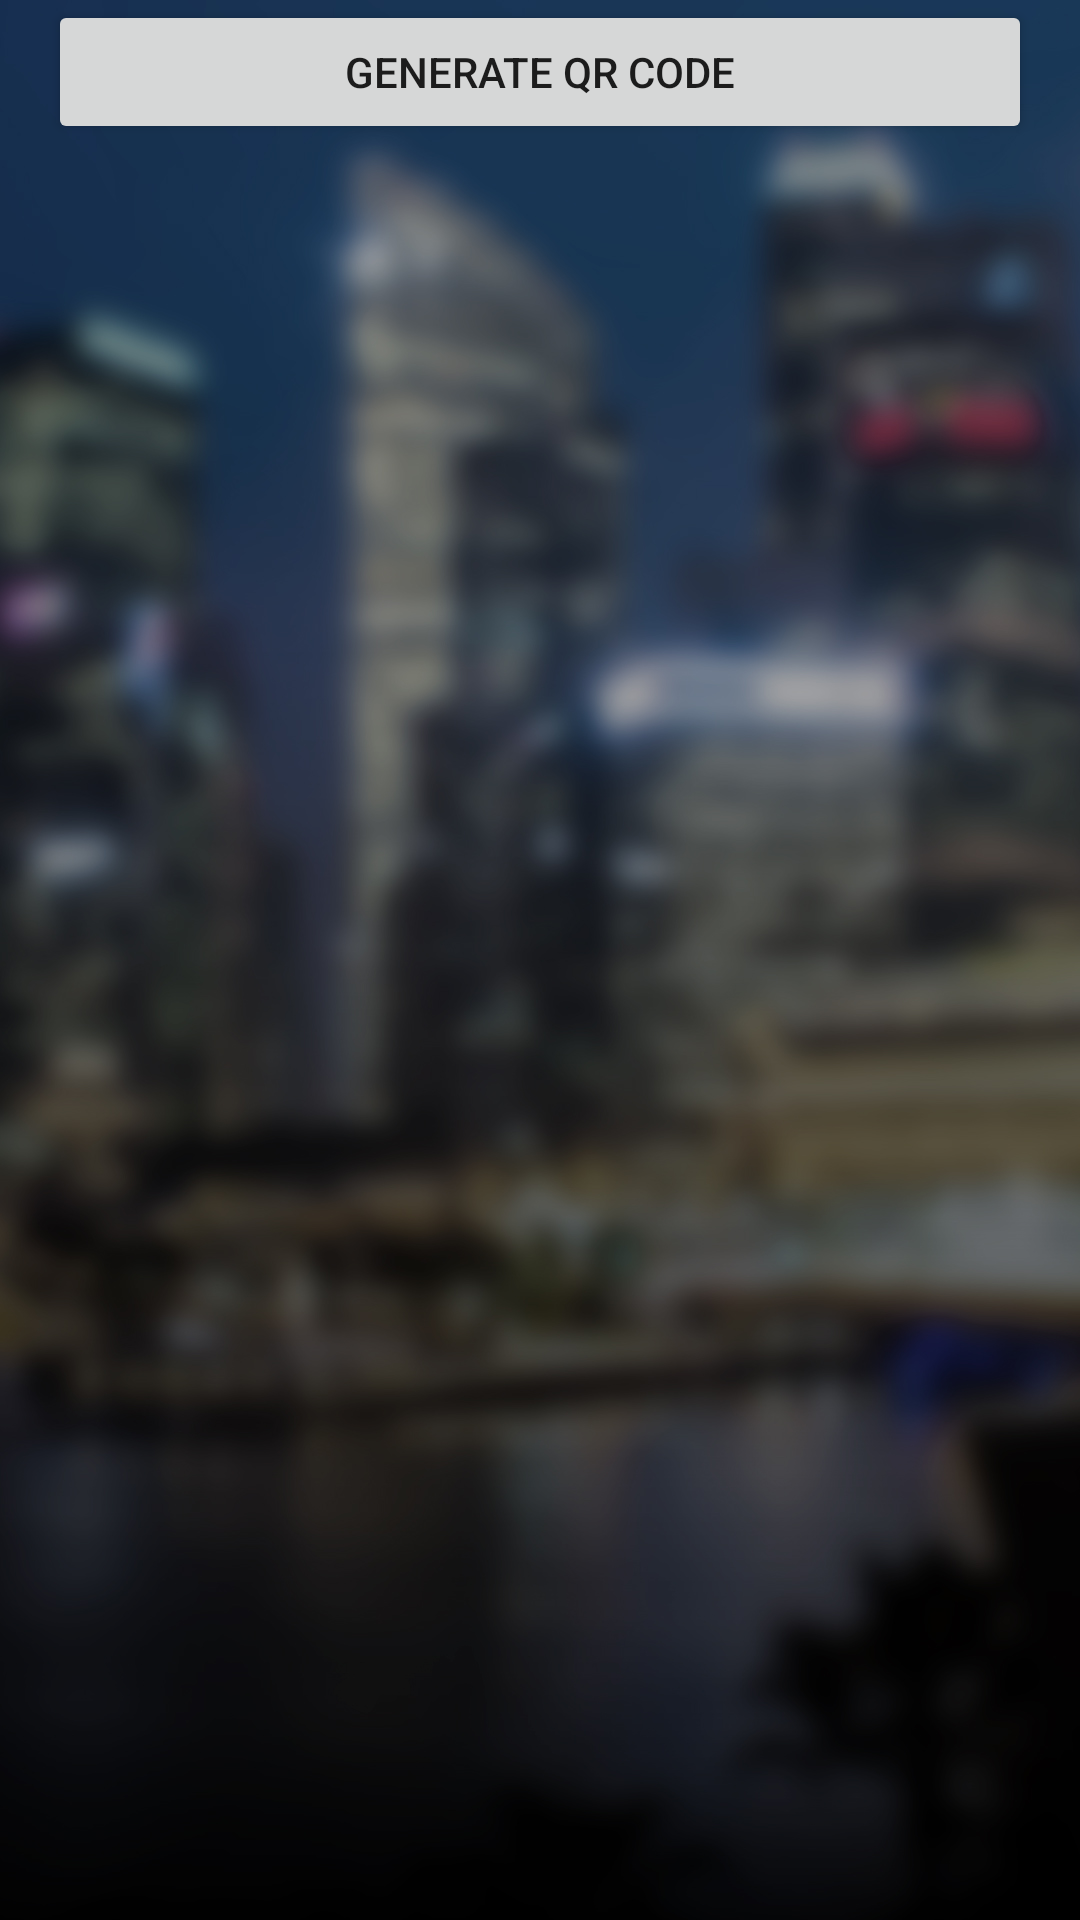

Here is an Android app screen rendered from its layout file. Give the layout XML and the strings, colors and styles it references.
<!-- AndroidManifest.xml: application theme AppTheme -->
<!-- res/layout/activity_qr_generator.xml -->
<LinearLayout xmlns:android="http://schemas.android.com/apk/res/android"
    xmlns:tools="http://schemas.android.com/tools" android:layout_width="match_parent"
    android:layout_height="match_parent"
    android:paddingLeft="16dp"
    android:paddingRight="16dp"
    android:background="@drawable/main_bg"
    android:orientation="vertical" tools:context=".MainActivity">


    <Button
        android:id="@+id/btnGenerate"
        android:layout_width="match_parent"
        android:layout_height="wrap_content"
        android:text="Generate QR Code"
        />
    <ImageView
        android:id="@+id/ivQrCode"
        android:layout_width="match_parent"
        android:layout_height="wrap_content"
        android:layout_margin="30dp"
        />


</LinearLayout>
<!-- resources referenced by this layout -->
<resources>
  <!-- drawable main_bg: jpg bitmap (drawable, 267126 bytes) -->
  <style name="AppTheme" parent="Theme.AppCompat.Light.DarkActionBar">
          
      </style>
</resources>
